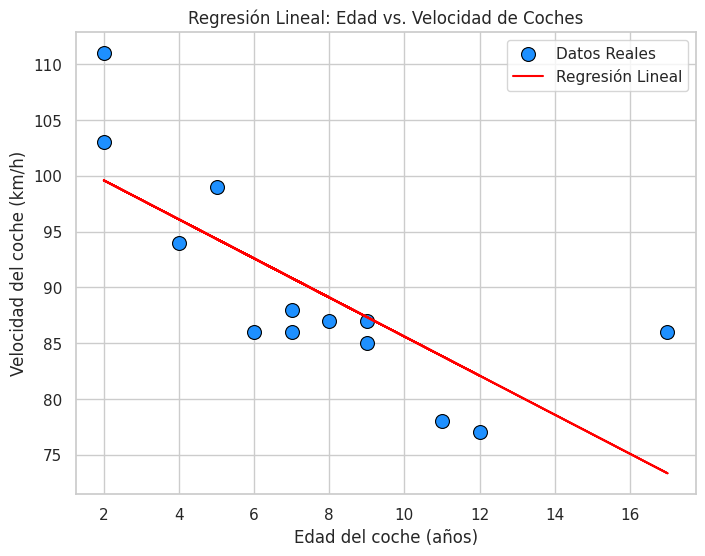
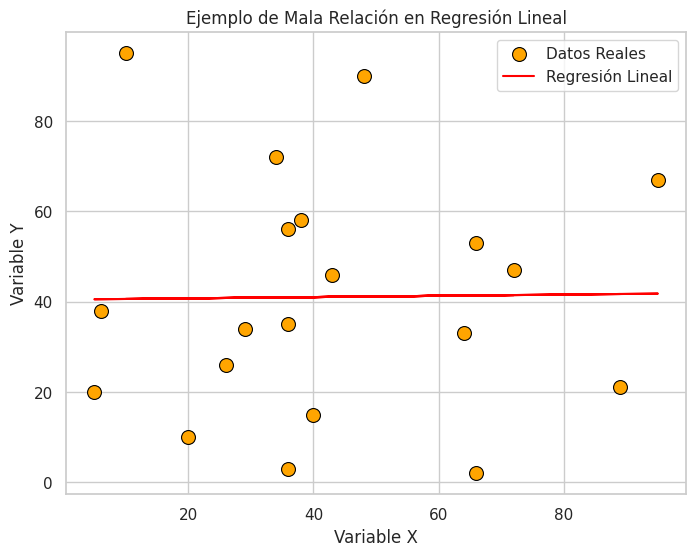

Reproduce these figures in Python, in order.
"""
Guía de Regresión Lineal en Machine Learning
===========================================

La regresión lineal es una técnica estadística utilizada para encontrar la relación entre dos variables.
En Machine Learning, esta relación se usa para predecir resultados futuros basándose en datos existentes.

En este código, exploraremos:

1. **Regresión Lineal con Datos Simples**:
   - Se utilizará un conjunto de datos de la edad y la velocidad de 13 vehículos.
   - Se calculará la recta de mejor ajuste y se visualizará en un diagrama de dispersión.
   - Se evaluará la relación entre los datos usando el coeficiente de correlación (r).

2. **Predicción de Valores Futuros**:
   - Usaremos la ecuación de la regresión para predecir la velocidad de un vehículo de 10 años.

3. **Ejemplo de una Mala Relación**:
   - Se mostrará un conjunto de datos en el que la regresión lineal no es adecuada debido a una relación débil.
"""

import seaborn as sns
import matplotlib.pyplot as plt

from scipy import stats

# Configuración de Seaborn para mejorar los gráficos
sns.set_theme(style="whitegrid")

# -------------------------------------------------------------------------
# Ejemplo 1: Regresión Lineal con Datos Simples
# -------------------------------------------------------------------------
x = [5, 7, 8, 7, 2, 17, 2, 9, 4, 11, 12, 9, 6]  # Edad de los coches
y = [99, 86, 87, 88, 111, 86, 103, 87, 94,
     78, 77, 85, 86]  # Velocidad de los coches

# Cálculo de la regresión lineal
slope, intercept, r, p, std_err = stats.linregress(x, y)


# Función que usa la ecuación de la recta de regresión
def predict(x):
    return slope * x + intercept


# Generar valores predichos para la línea de regresión
y_pred = list(map(predict, x))

# Graficar los datos y la línea de regresión
plt.figure(figsize=(8, 6))
sns.scatterplot(x=x, y=y, s=100, color="dodgerblue",
                edgecolor="black", label="Datos Reales")
plt.plot(x, y_pred, color="red", label="Regresión Lineal")
plt.title("Regresión Lineal: Edad vs. Velocidad de Coches")
plt.xlabel("Edad del coche (años)")
plt.ylabel("Velocidad del coche (km/h)")
plt.legend()
plt.show()

# Evaluar la relación entre los datos
print(f"Coeficiente de correlación (r): {r:.2f}")

# -------------------------------------------------------------------------
# Ejemplo 2: Predicción de Valores Futuros
# -------------------------------------------------------------------------
# Predecir la velocidad de un coche con 10 años
speed_pred = predict(10)
print(f"Velocidad estimada para un coche de 10 años: {speed_pred:.2f} km/h")

# -------------------------------------------------------------------------
# Ejemplo 3: Un Caso de Mala Relación
# -------------------------------------------------------------------------
x_bad = [89, 43, 36, 36, 95, 10, 66, 34, 38,
         20, 26, 29, 48, 64, 6, 5, 36, 66, 72, 40]
y_bad = [21, 46, 3, 35, 67, 95, 53, 72, 58,
         10, 26, 34, 90, 33, 38, 20, 56, 2, 47, 15]

# Cálculo de la regresión lineal en datos sin una relación clara
slope_bad, intercept_bad, r_bad, p_bad, std_err_bad = stats.linregress(
    x_bad, y_bad)

# Generar valores predichos
y_pred_bad = list(map(lambda x: slope_bad * x + intercept_bad, x_bad))

# Graficar los datos sin relación clara
plt.figure(figsize=(8, 6))
sns.scatterplot(x=x_bad, y=y_bad, s=100, color="orange",
                edgecolor="black", label="Datos Reales")
plt.plot(x_bad, y_pred_bad, color="red", label="Regresión Lineal")
plt.title("Ejemplo de Mala Relación en Regresión Lineal")
plt.xlabel("Variable X")
plt.ylabel("Variable Y")
plt.legend()
plt.show()

# Evaluar la relación entre los datos
print(f"Coeficiente de correlación en el caso malo (r): {r_bad:.2f}")

if __name__ == "__main__":
    print("¡Finalizada la guía de regresión lineal!")
